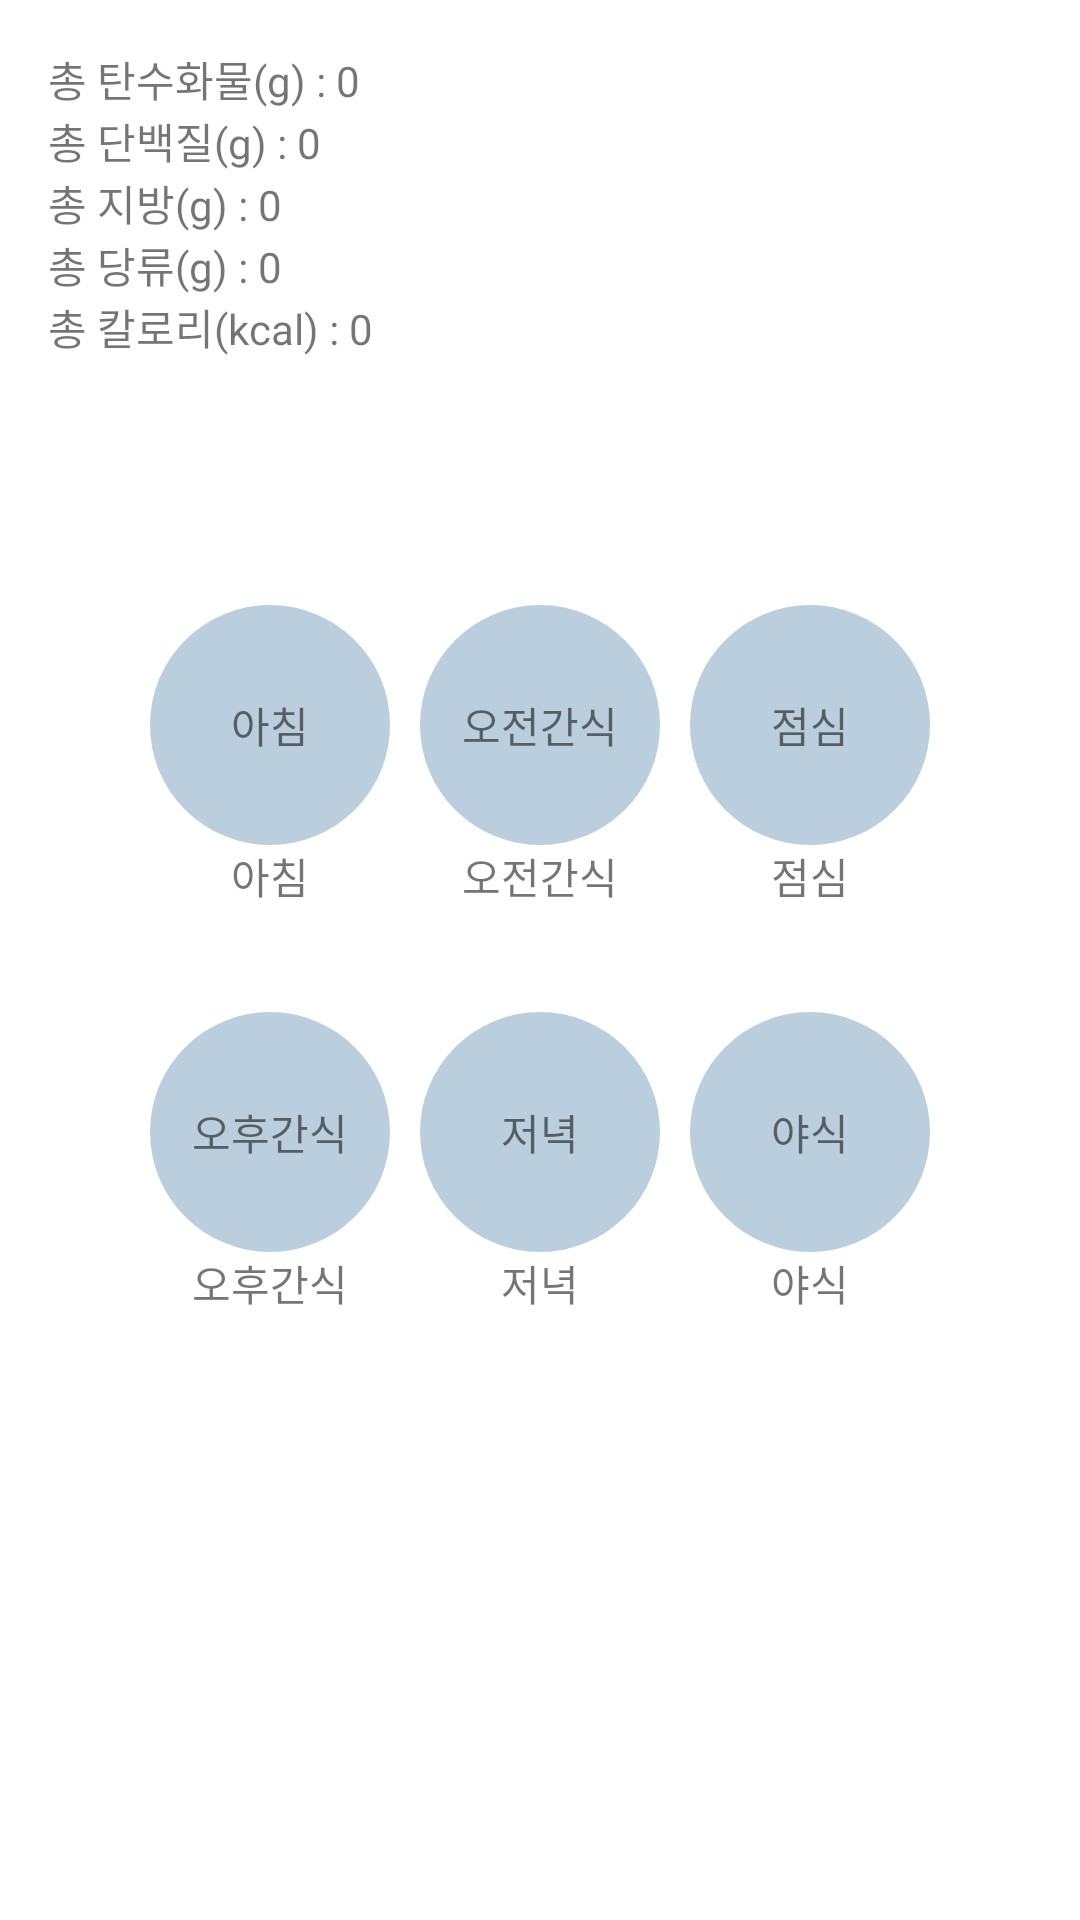

Reconstruct the res/layout file that produces this screen, plus the resources it refers to.
<!-- AndroidManifest.xml: application theme Theme.CBNUgra -->
<!-- res/layout/fragment_mainhome_list.xml -->
<?xml version="1.0" encoding="utf-8"?>
<FrameLayout xmlns:android="http://schemas.android.com/apk/res/android"
    xmlns:tools="http://schemas.android.com/tools"
    android:layout_width="match_parent"
    android:layout_height="match_parent"
    xmlns:app="http://schemas.android.com/apk/res-auto"
    tools:context=".mainhome_list">


    <LinearLayout
        android:layout_width="match_parent"
        android:layout_height="wrap_content"
        android:orientation="vertical"
        android:padding="16dp">

        <LinearLayout
            android:layout_width="match_parent"
            android:layout_height="match_parent"
            android:layout_gravity="center"
            android:gravity="left"
            android:orientation="horizontal">

            <TextView
                android:id="@+id/carblable"
                android:layout_width="wrap_content"
                android:layout_height="wrap_content"
                android:text="총 탄수화물(g) : " />

            <TextView
                android:id="@+id/carbsValue"
                android:layout_width="wrap_content"
                android:layout_height="wrap_content"
                android:layout_weight="1"
                android:text="0" />
        </LinearLayout>

        <LinearLayout
            android:layout_width="match_parent"
            android:layout_height="match_parent"
            android:layout_gravity="center"
            android:gravity="left"
            android:orientation="horizontal">

            <TextView
                android:id="@+id/proteinlabel"
                android:layout_width="wrap_content"
                android:layout_height="wrap_content"
                android:text="총 단백질(g) : " />

            <TextView
                android:id="@+id/proteinValue"
                android:layout_width="wrap_content"
                android:layout_height="wrap_content"
                android:text="0" />

        </LinearLayout>

        <LinearLayout
            android:layout_width="match_parent"
            android:layout_height="match_parent"
            android:layout_gravity="center"
            android:gravity="left"
            android:orientation="horizontal">

            <TextView
                android:id="@+id/fatlabel"
                android:layout_width="wrap_content"
                android:layout_height="wrap_content"
                android:text="총 지방(g) : " />

            <TextView
                android:id="@+id/fatValue"
                android:layout_width="wrap_content"
                android:layout_height="wrap_content"
                android:text="0" />

        </LinearLayout>

        <LinearLayout
            android:layout_width="match_parent"
            android:layout_height="match_parent"
            android:layout_gravity="center"
            android:gravity="left"
            android:orientation="horizontal">

            <TextView
                android:id="@+id/sugarlabel"
                android:layout_width="wrap_content"
                android:layout_height="wrap_content"
                android:text="총 당류(g) : " />

            <TextView
                android:id="@+id/sugarValue"
                android:layout_width="wrap_content"
                android:layout_height="wrap_content"
                android:text="0" />

        </LinearLayout>

        <LinearLayout
            android:layout_width="match_parent"
            android:layout_height="match_parent"
            android:layout_gravity="center"
            android:gravity="left"
            android:orientation="horizontal">

            <TextView
                android:id="@+id/kcallabel"
                android:layout_width="wrap_content"
                android:layout_height="wrap_content"
                android:text="총 칼로리(kcal) : " />

            <TextView
                android:id="@+id/energyValue"
                android:layout_width="wrap_content"
                android:layout_height="wrap_content"
                android:text="0" />

        </LinearLayout>
    </LinearLayout>
//영양성분


    
    <LinearLayout
        android:layout_width="match_parent"
        android:layout_height="match_parent"
        android:layout_gravity="center"
        android:gravity="center"
        android:orientation="vertical">

        <LinearLayout
            android:layout_width="wrap_content"
            android:layout_height="wrap_content"
            android:layout_gravity="center"
            android:gravity="center"
            android:orientation="horizontal">

            <LinearLayout
                android:layout_margin="5dp"
                android:layout_width="80dp"
                android:layout_height="wrap_content"
                android:layout_gravity="center"
                android:orientation="vertical">

                <TextView
                    android:id="@+id/textView1"
                    android:background="@drawable/bg_gis_result_items_count"
                    android:layout_width="80dp"
                    android:layout_height="80dp"
                    android:layout_gravity="center"
                    android:gravity="center"
                    android:orientation="horizontal"
                    android:text="아침" />

                <TextView
                    android:layout_width="wrap_content"
                    android:layout_height="wrap_content"
                    android:layout_gravity="center"
                    android:text="아침" />
            </LinearLayout>
            //

            <LinearLayout
                android:layout_margin="5dp"
                android:layout_width="80dp"
                android:layout_height="wrap_content"
                android:layout_gravity="center"
                android:orientation="vertical">

                <TextView
                    android:id="@+id/textView2"
                    android:background="@drawable/bg_gis_result_items_count"
                    android:layout_width="80dp"
                    android:layout_height="80dp"
                    android:layout_gravity="center"
                    android:gravity="center"
                    android:orientation="horizontal"
                    android:text="오전간식" />

                <TextView
                    android:layout_width="wrap_content"
                    android:layout_height="wrap_content"
                    android:layout_gravity="center"
                    android:text="오전간식" />
            </LinearLayout>
            //

            <LinearLayout
                android:layout_margin="5dp"
                android:layout_width="80dp"
                android:layout_height="wrap_content"
                android:layout_gravity="center"
                android:orientation="vertical">

                <TextView
                    android:id="@+id/textView3"
                    android:background="@drawable/bg_gis_result_items_count"
                    android:layout_width="80dp"
                    android:layout_height="80dp"
                    android:layout_gravity="center"
                    android:gravity="center"
                    android:orientation="horizontal"
                    android:text="점심" />

                <TextView
                    android:layout_width="wrap_content"
                    android:layout_height="wrap_content"
                    android:layout_gravity="center"
                    android:text="점심" />
            </LinearLayout>
            //


        </LinearLayout>
        //1번째줄

        <LinearLayout
            android:layout_width="match_parent"
            android:layout_height="25dp"
            android:orientation="horizontal"
            android:background="@color/white">
        </LinearLayout>
        //공백

        <LinearLayout
            android:layout_width="wrap_content"
            android:layout_height="wrap_content"
            android:layout_gravity="center"
            android:gravity="center"
            android:orientation="horizontal">

            <LinearLayout
                android:layout_margin="5dp"
                android:layout_width="80dp"
                android:layout_height="wrap_content"
                android:layout_gravity="center"
                android:orientation="vertical">

                <TextView
                    android:id="@+id/textView4"
                    android:background="@drawable/bg_gis_result_items_count"
                    android:layout_width="80dp"
                    android:layout_height="80dp"
                    android:layout_gravity="center"
                    android:gravity="center"
                    android:orientation="horizontal"
                    android:text="오후간식" />

                <TextView
                    android:layout_width="wrap_content"
                    android:layout_height="wrap_content"
                    android:layout_gravity="center"
                    android:text="오후간식" />
            </LinearLayout>
            //

            <LinearLayout
                android:layout_margin="5dp"
                android:layout_width="80dp"
                android:layout_height="wrap_content"
                android:layout_gravity="center"
                android:orientation="vertical">

                <TextView
                    android:id="@+id/textView5"
                    android:background="@drawable/bg_gis_result_items_count"
                    android:layout_width="80dp"
                    android:layout_height="80dp"
                    android:layout_gravity="center"
                    android:gravity="center"
                    android:orientation="horizontal"
                    android:text="저녁" />

                <TextView
                    android:layout_width="wrap_content"
                    android:layout_height="wrap_content"
                    android:layout_gravity="center"
                    android:text="저녁" />
            </LinearLayout>
            //

            <LinearLayout
                android:layout_margin="5dp"
                android:layout_width="80dp"
                android:layout_height="wrap_content"
                android:layout_gravity="center"
                android:orientation="vertical">

                <TextView
                    android:id="@+id/textView6"
                    android:background="@drawable/bg_gis_result_items_count"
                    android:layout_width="80dp"
                    android:layout_height="80dp"
                    android:layout_gravity="center"
                    android:gravity="center"
                    android:orientation="horizontal"
                    android:text="야식" />

                <TextView
                    android:layout_width="wrap_content"
                    android:layout_height="wrap_content"
                    android:layout_gravity="center"
                    android:text="야식" />
            </LinearLayout>
            //

        </LinearLayout>
        //2번째줄
    </LinearLayout>

</FrameLayout>
<!-- resources referenced by this layout -->
<resources>
  <color name="white">#FFFFFFFF</color>
  <!-- drawable bg_gis_result_items_count (drawable) -->
  <?xml version="1.0" encoding="utf-8"?>
  <shape xmlns:android="http://schemas.android.com/apk/res/android">
      <solid
          android:color="#ffbacedd" />
      <corners
          android:radius="500px" />
  </shape>
  <style name="Theme.CBNUgra" parent="Theme.MaterialComponents.DayNight.DarkActionBar">
          
          <item name="colorPrimary">#004AAD</item>
          <item name="colorPrimaryVariant">#FF9800</item>
          <item name="colorOnPrimary">@color/white</item>
          
          <item name="colorSecondary">#6FBADC</item>
          <item name="colorSecondaryVariant">#84CAFF</item>
          <item name="colorOnSecondary">@color/black</item>
  
          
          <item name="android:statusBarColor" tools:targetApi="l">?attr/colorPrimaryVariant</item>
          
          <item name="windowNoTitle">true</item>
      </style>
  <color name="black">#FF000000</color>
</resources>
